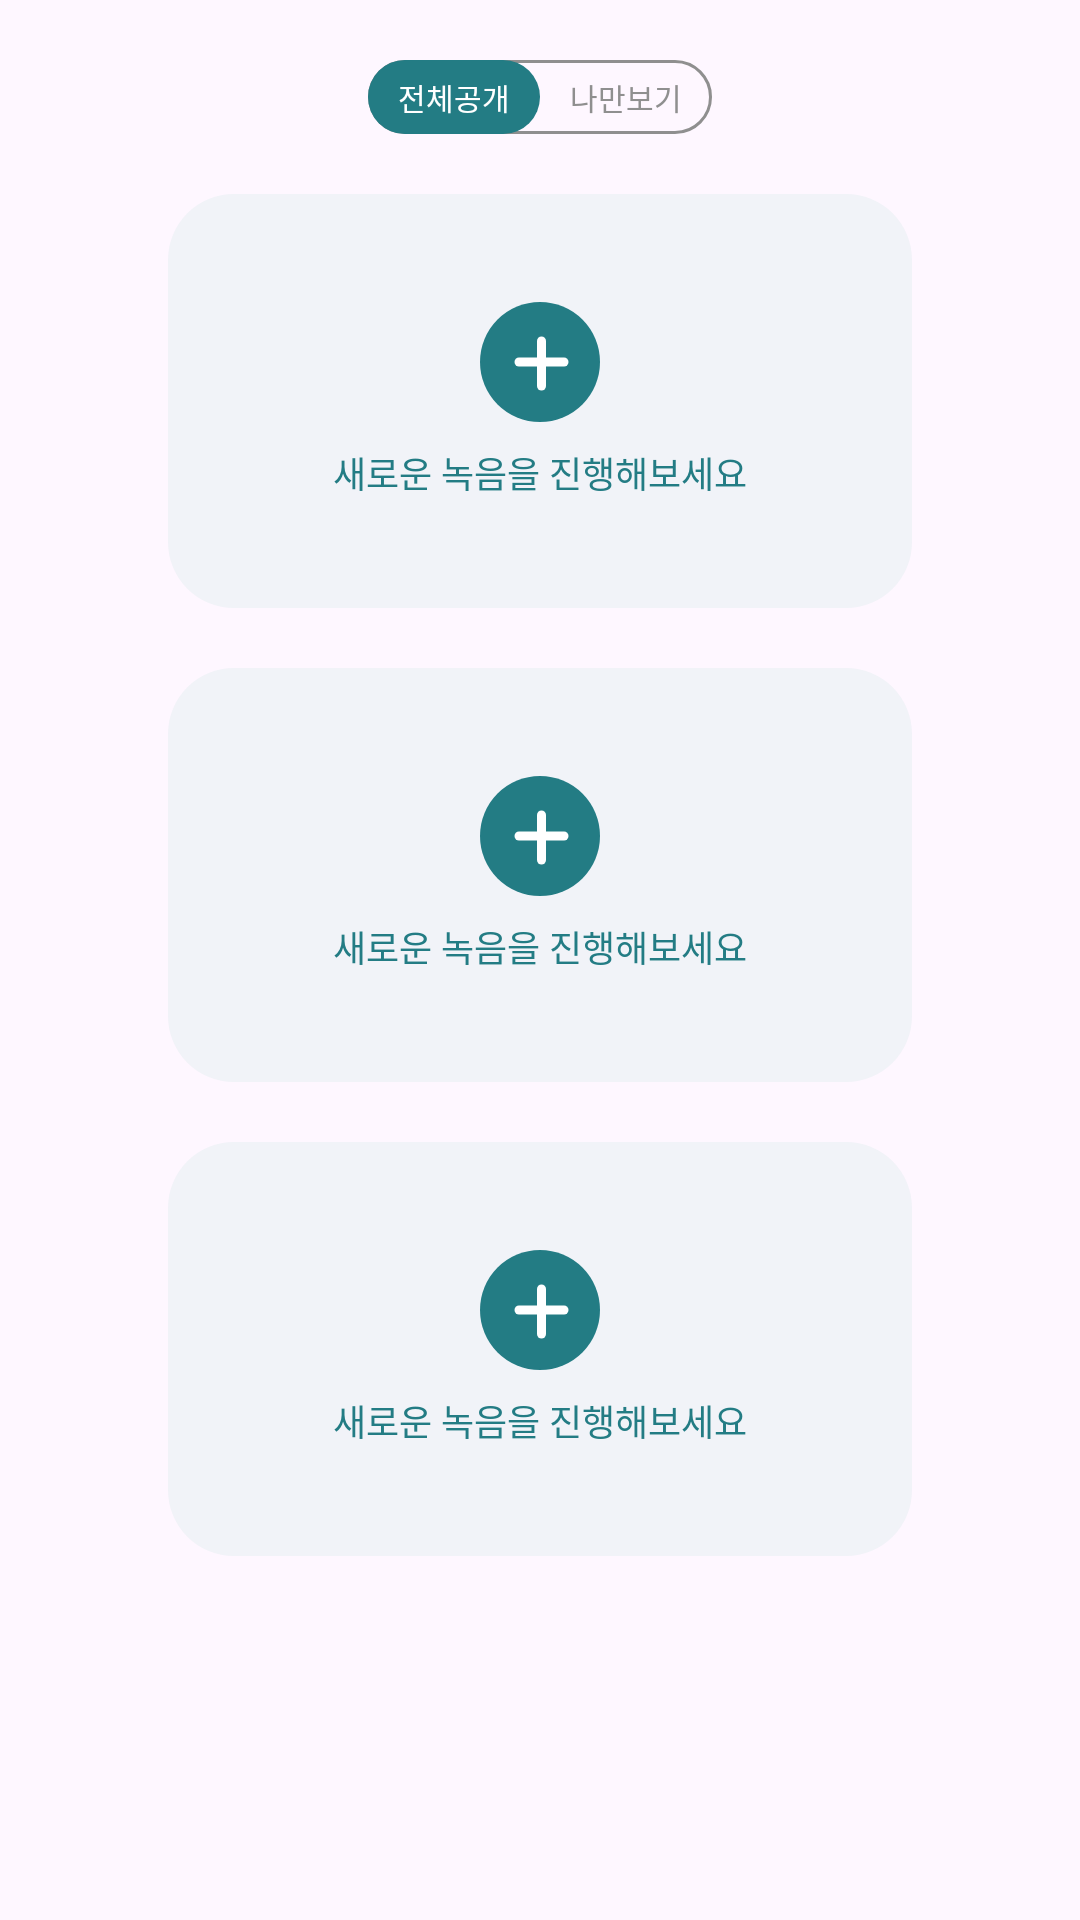

Write the Android layout XML for this screen, with the resource values it uses.
<!-- AndroidManifest.xml: application theme Theme.VoiceSNS -->
<!-- res/layout/activity_record.xml -->
<?xml version="1.0" encoding="utf-8"?>
<androidx.constraintlayout.widget.ConstraintLayout xmlns:android="http://schemas.android.com/apk/res/android"
    xmlns:app="http://schemas.android.com/apk/res-auto"
    xmlns:tools="http://schemas.android.com/tools"
    android:id="@+id/main"
    android:layout_width="match_parent"
    android:layout_height="match_parent"
    tools:context=".record.RecordActivity">

    <LinearLayout
        android:id="@+id/disclosure_toggle"
        android:layout_width="wrap_content"
        android:layout_height="wrap_content"
        android:background="@drawable/disclosure_bg_outline"
        android:layout_marginTop="20dp"
        android:gravity="center_horizontal"
        android:orientation="horizontal"
        app:layout_constraintEnd_toEndOf="parent"
        app:layout_constraintStart_toStartOf="parent"
        app:layout_constraintTop_toTopOf="parent">

        <TextView
            android:id="@+id/record_toggle_public"
            android:layout_width="wrap_content"
            android:layout_height="match_parent"
            android:background="@drawable/disclosure_select"
            android:gravity="center"
            android:paddingStart="10dp"
            android:paddingTop="5dp"
            android:paddingEnd="10dp"
            android:paddingBottom="5dp"
            android:text="@string/record_public"
            android:textColor="@color/white"
            android:textSize="@dimen/text_size_xxs"
            tools:ignore="RtlSymmetry" />

        <TextView
            android:id="@+id/record_toggle_private"
            android:layout_width="wrap_content"
            android:layout_height="match_parent"
            android:gravity="center"
            android:paddingStart="10dp"
            android:paddingTop="5dp"
            android:paddingEnd="10dp"
            android:paddingBottom="5dp"
            android:text="@string/record_private"
            android:textColor="@color/gray"
            android:textSize="@dimen/text_size_xxs"
            tools:ignore="RtlSymmetry" />
    </LinearLayout>

    
    <androidx.constraintlayout.widget.ConstraintLayout
        android:id="@+id/record1"
        android:layout_width="@dimen/record_block_width"
        android:layout_height="@dimen/record_block_height"
        android:background="@drawable/record_empty_block"
        android:layout_marginTop="20dp"
        app:layout_constraintEnd_toEndOf="parent"
        app:layout_constraintStart_toStartOf="parent"
        app:layout_constraintTop_toBottomOf="@+id/disclosure_toggle">

        <LinearLayout
            android:id="@+id/record1_block"
            android:layout_width="match_parent"
            android:layout_height="match_parent"
            android:gravity="center"
            android:orientation="vertical">

            <ImageView
                android:id="@+id/record1_ic"
                android:layout_width="wrap_content"
                android:layout_height="wrap_content"
                android:src="@drawable/icon_plus" />

            <TextView
                android:id="@+id/record1_txt"
                android:layout_width="wrap_content"
                android:layout_height="wrap_content"
                android:text="@string/new_record"
                android:textColor="@color/mint1"
                android:textSize="@dimen/text_size_xs" />
        </LinearLayout>

    </androidx.constraintlayout.widget.ConstraintLayout>

    
    <androidx.constraintlayout.widget.ConstraintLayout
        android:id="@+id/record2"
        android:layout_width="@dimen/record_block_width"
        android:layout_height="@dimen/record_block_height"
        android:background="@drawable/record_empty_block"
        android:layout_marginTop="20dp"
        app:layout_constraintTop_toBottomOf="@id/record1"
        app:layout_constraintStart_toStartOf="parent"
        app:layout_constraintEnd_toEndOf="parent">

        <LinearLayout
            android:id="@+id/record2_block"
            android:layout_width="match_parent"
            android:layout_height="match_parent"
            android:orientation="vertical"
            android:gravity="center">

            <ImageView
                android:id="@+id/record2_ic"
                android:layout_width="wrap_content"
                android:layout_height="wrap_content"
                android:src="@drawable/icon_plus" />

            <TextView
                android:id="@+id/record2_txt"
                android:layout_width="wrap_content"
                android:layout_height="wrap_content"
                android:text="@string/new_record"
                android:textSize="@dimen/text_size_xs"
                android:textColor="@color/mint1" />
        </LinearLayout>

    </androidx.constraintlayout.widget.ConstraintLayout>

    
    <androidx.constraintlayout.widget.ConstraintLayout
        android:id="@+id/record3"
        android:layout_width="@dimen/record_block_width"
        android:layout_height="@dimen/record_block_height"
        android:background="@drawable/record_empty_block"
        android:layout_marginTop="20dp"
        app:layout_constraintTop_toBottomOf="@id/record2"
        app:layout_constraintStart_toStartOf="parent"
        app:layout_constraintEnd_toEndOf="parent">

        <LinearLayout
            android:id="@+id/record3_block"
            android:layout_width="match_parent"
            android:layout_height="match_parent"
            android:orientation="vertical"
            android:gravity="center">

            <ImageView
                android:id="@+id/record3_ic"
                android:layout_width="wrap_content"
                android:layout_height="wrap_content"
                android:src="@drawable/icon_plus" />

            <TextView
                android:id="@+id/record3_txt"
                android:layout_width="wrap_content"
                android:layout_height="wrap_content"
                android:text="@string/new_record"
                android:textSize="@dimen/text_size_xs"
                android:textColor="@color/mint1" />
        </LinearLayout>

    </androidx.constraintlayout.widget.ConstraintLayout>

    
    <FrameLayout
        android:id="@+id/fragment_container"
        android:layout_width="match_parent"
        android:layout_height="@dimen/bottom_nav_height"
        app:layout_constraintBottom_toBottomOf="parent"/>
</androidx.constraintlayout.widget.ConstraintLayout>
<!-- resources referenced by this layout -->
<resources>
  <color name="gray">#8F8F8F</color>
  <color name="mint1">#237C84</color>
  <color name="white">#FFFFFFFF</color>
  <dimen name="bottom_nav_height">120dp</dimen>
  <dimen name="record_block_height">138dp</dimen>
  <dimen name="record_block_width">248dp</dimen>
  <dimen name="text_size_xs">12sp</dimen>
  <dimen name="text_size_xxs">10sp</dimen>
  <!-- drawable disclosure_bg_outline (drawable) -->
  <?xml version="1.0" encoding="utf-8"?>
  <shape xmlns:android="http://schemas.android.com/apk/res/android">
      <solid android:color="@android:color/transparent" />
      <corners android:radius="15dp" />
      <stroke android:width="1dp" android:color="@color/gray" />
  </shape>
  <!-- drawable disclosure_select (drawable) -->
  <?xml version="1.0" encoding="utf-8"?>
  <shape xmlns:android="http://schemas.android.com/apk/res/android">
      <solid android:color="@color/mint1" />
      <corners android:radius="36dp" />
  </shape>
  <!-- drawable icon_plus (drawable) -->
  <vector xmlns:android="http://schemas.android.com/apk/res/android"
      android:width="48dp"
      android:height="48dp"
      android:viewportWidth="48"
      android:viewportHeight="48">
    <path
        android:pathData="M24,0L24,0A20,20 0,0 1,44 20L44,20A20,20 0,0 1,24 40L24,40A20,20 0,0 1,4 20L4,20A20,20 0,0 1,24 0z"
        android:fillColor="#237C84"/>
    <path
        android:pathData="M24.5,13L24.5,28"
        android:strokeWidth="3"
        android:fillColor="#00000000"
        android:strokeColor="#ffffff"
        android:strokeLineCap="round"/>
    <path
        android:pathData="M32,20L17,20"
        android:strokeWidth="3"
        android:fillColor="#00000000"
        android:strokeColor="#ffffff"
        android:strokeLineCap="round"/>
  </vector>
  <!-- drawable record_empty_block (drawable) -->
  <shape xmlns:android="http://schemas.android.com/apk/res/android"
      android:shape="rectangle">
  
      
      <corners android:radius="22dp"/>
  
      
      <solid android:color="@color/mint3_transparent_20" />
  
      
      <size
          android:width="@dimen/record_block_width"
          android:height="@dimen/record_block_height" />
  
  </shape>
  <string name="new_record">새로운 녹음을 진행해보세요</string>
  <string name="record_private">나만보기</string>
  <string name="record_public">전체공개</string>
  <style name="Theme.VoiceSNS" parent="Base.Theme.VoiceSNS" />
  <color name="mint3_transparent_20">#33BDDFDA</color>
  <style name="Base.Theme.VoiceSNS" parent="Theme.Material3.DayNight.NoActionBar">
          
          
      </style>
</resources>
